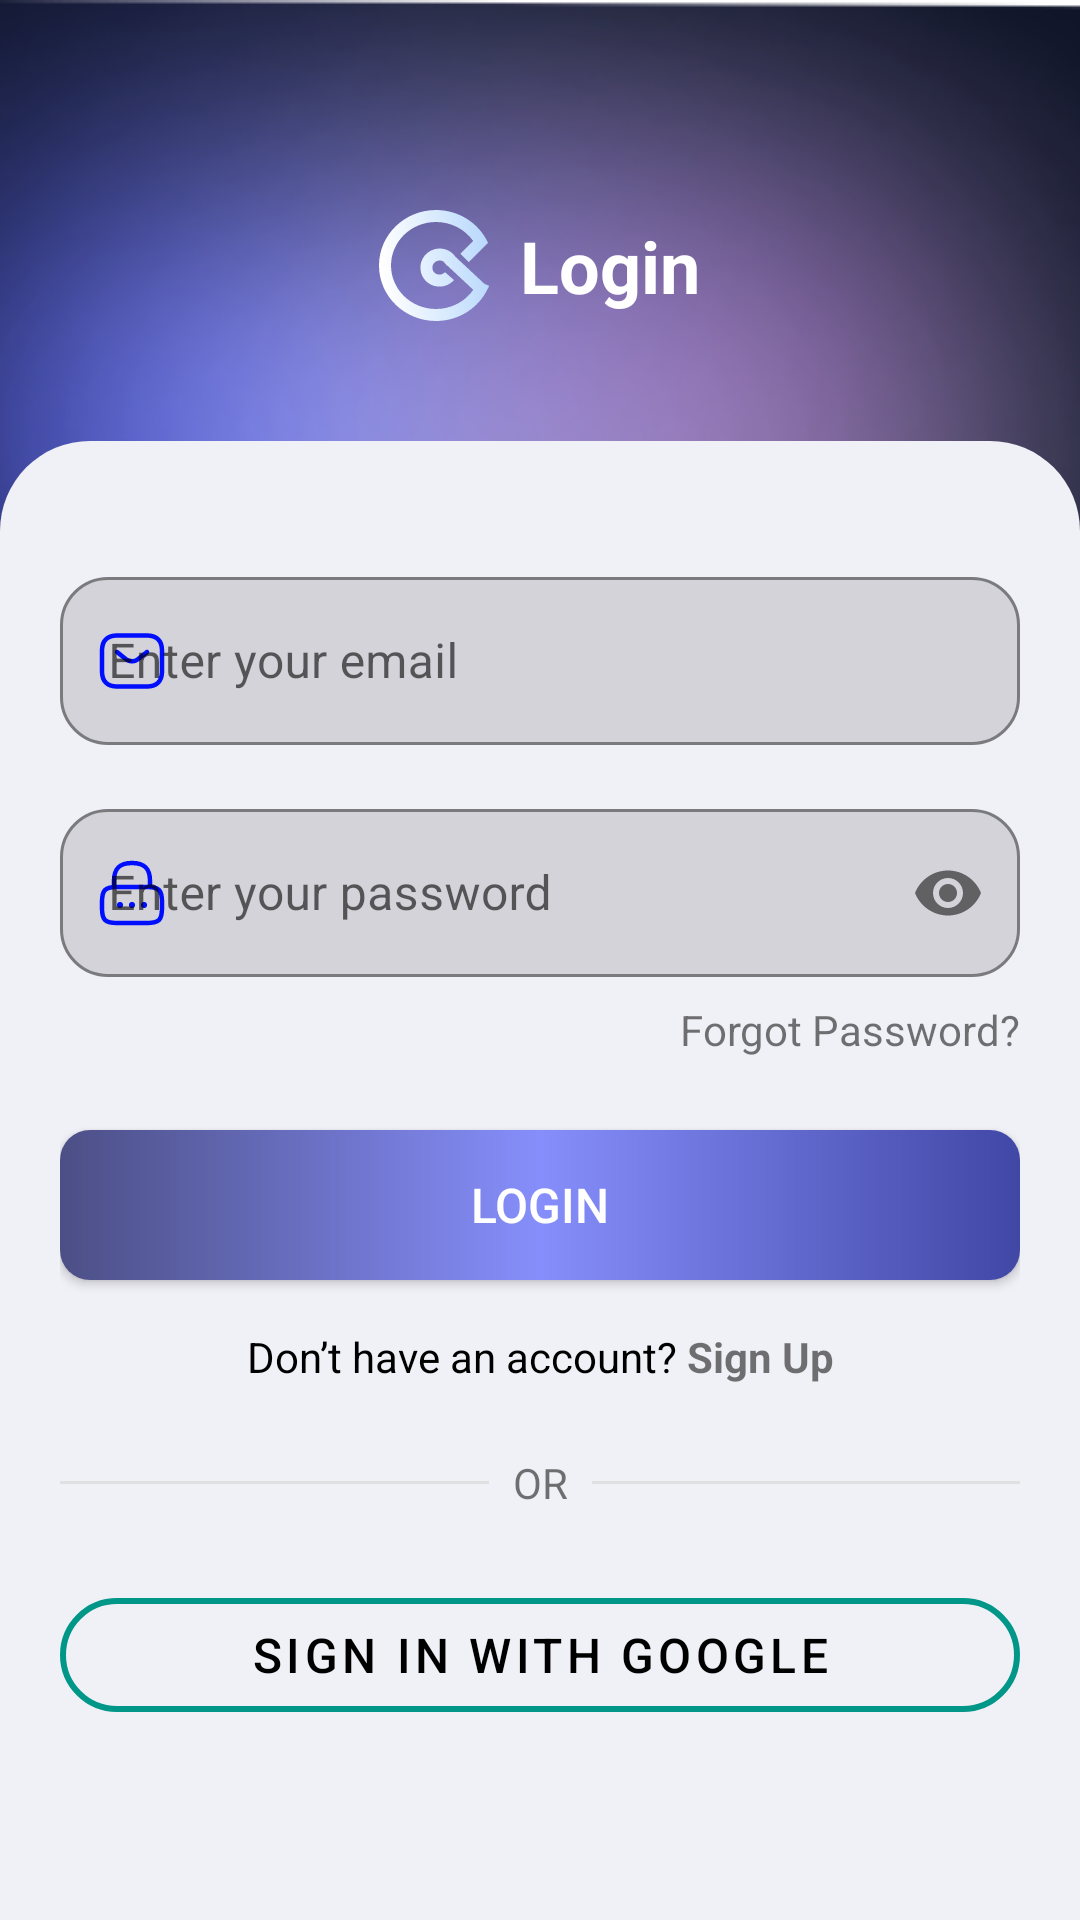

Write the Android layout XML for this screen, with the resource values it uses.
<!-- AndroidManifest.xml: application theme Theme.QWASH -->
<!-- res/layout/activity_login.xml -->
<?xml version="1.0" encoding="utf-8"?>
<RelativeLayout xmlns:android="http://schemas.android.com/apk/res/android"
    xmlns:app="http://schemas.android.com/apk/res-auto"
    xmlns:tools="http://schemas.android.com/tools"
    android:layout_width="match_parent"
    android:layout_height="match_parent"
    tools:context=".LoginRegister.LoginActivity"
    android:id="@+id/main"
    >

    <ImageView
        android:layout_width="match_parent"
        android:layout_height="wrap_content"
        android:scaleType="centerCrop"
        android:src="@drawable/bg_main_header" />



    <RelativeLayout
        android:id="@+id/top"
        android:layout_width="match_parent"
        android:layout_height="wrap_content"
        android:layout_marginLeft="20dp"
        android:layout_marginTop="70dp"
        android:layout_marginRight="20dp">


        <LinearLayout
            android:layout_width="wrap_content"
            android:layout_height="wrap_content"
            android:layout_centerVertical="true"
            android:gravity="center"
            android:layout_centerInParent="true"
            android:orientation="horizontal">

            <ImageView
                android:layout_width="wrap_content"
                android:layout_height="wrap_content"
                android:src="@drawable/ic_logo"
                />

            <TextView
                android:layout_width="wrap_content"
                android:layout_height="wrap_content"
                android:layout_marginLeft="10dp"
                android:text="Login"
                android:textColor="@color/white"
                android:textSize="24sp"
                android:textStyle="bold" />


        </LinearLayout>





    </RelativeLayout>










    <LinearLayout
        android:layout_width="match_parent"
        android:layout_height="match_parent"
        android:background="@drawable/bg_body"
        android:orientation="vertical"
        android:layout_marginTop="40dp"
        android:layout_below="@+id/top"
        >

        <androidx.constraintlayout.widget.ConstraintLayout
            android:layout_width="match_parent"
            android:layout_height="match_parent"
            android:layout_marginLeft="20dp"
            android:layout_marginRight="20dp"
            android:layout_marginTop="40dp"
            android:id="@+id/main2"
            >

            
            <com.google.android.material.textfield.TextInputLayout
                android:id="@+id/emailLayout"
                android:layout_width="match_parent"
                android:layout_height="wrap_content"
                android:layout_marginTop="16dp"
                app:startIconDrawable="@drawable/ic_email"
                app:startIconTint="#000EFF"
                app:boxBackgroundMode="outline"
                app:boxCornerRadiusTopStart="16dp"
                app:boxCornerRadiusTopEnd="16dp"
                app:boxCornerRadiusBottomStart="16dp"
                app:boxCornerRadiusBottomEnd="16dp"
                android:focusable="true"
                android:focusableInTouchMode="true"
                tools:ignore="MissingConstraints">

                <com.google.android.material.textfield.TextInputEditText
                    android:id="@+id/edemail"
                    android:layout_width="match_parent"
                    android:layout_height="wrap_content"
                    android:hint="Enter your email"
                    android:inputType="textEmailAddress"
                    android:minHeight="56dp"
                    android:gravity="center_vertical"
                    android:paddingTop="12dp"
                    android:paddingBottom="12dp"
                    />
            </com.google.android.material.textfield.TextInputLayout>


            
            <com.google.android.material.textfield.TextInputLayout
                android:id="@+id/passwordLayout"
                android:layout_width="match_parent"
                android:layout_height="wrap_content"
                android:layout_marginTop="16dp"
                app:startIconDrawable="@drawable/ic_pass"
                app:startIconTint="#000EFF"
                app:endIconMode="password_toggle"
                app:boxBackgroundMode="outline"
                app:boxCornerRadiusTopStart="16dp"
                app:boxCornerRadiusTopEnd="16dp"
                app:boxCornerRadiusBottomStart="16dp"
                app:boxCornerRadiusBottomEnd="16dp"
                android:focusable="true"
                android:focusableInTouchMode="true"
                app:layout_constraintTop_toBottomOf="@id/emailLayout"
                >

                <com.google.android.material.textfield.TextInputEditText
                    android:id="@+id/edpass"
                    android:layout_width="match_parent"
                    android:layout_height="wrap_content"
                    android:hint="Enter your password"
                    android:inputType="textPassword"
                    android:minHeight="56dp"
                    android:gravity="center_vertical"
                    android:paddingTop="12dp"
                    android:paddingBottom="12dp"
                    />
            </com.google.android.material.textfield.TextInputLayout>


            
            <TextView
                android:id="@+id/forgotPassword"
                android:layout_width="wrap_content"
                android:layout_height="wrap_content"
                android:text="Forgot Password?"
                android:textSize="14sp"
                app:layout_constraintTop_toBottomOf="@id/passwordLayout"
                app:layout_constraintEnd_toEndOf="parent"
                android:layout_marginTop="8dp" />

            
            <Button
                android:id="@+id/btnLogin"
                android:layout_width="0dp"
                android:layout_height="50dp"
                android:text="Login"
                android:textColor="@android:color/white"
                android:textSize="16sp"
                app:layout_constraintTop_toBottomOf="@id/forgotPassword"
                app:layout_constraintStart_toStartOf="parent"
                app:layout_constraintEnd_toEndOf="parent"
                android:layout_marginTop="24dp"
                android:background="@drawable/bg_button"

                />

            
            <LinearLayout
                android:id="@+id/signupTextlay"
                android:layout_width="wrap_content"
                android:layout_height="wrap_content"
                android:orientation="horizontal"
                app:layout_constraintTop_toBottomOf="@id/btnLogin"
                app:layout_constraintStart_toStartOf="parent"
                app:layout_constraintEnd_toEndOf="parent"
                android:layout_marginTop="16dp"
                >
                <TextView
                    android:layout_width="wrap_content"
                    android:layout_height="wrap_content"
                    android:text="Don’t have an account?"
                    android:textSize="14sp"
                    android:textColor="#000000" />

                <TextView
                    android:id="@+id/signupText"
                    android:layout_width="wrap_content"
                    android:layout_height="wrap_content"
                    android:text=" Sign Up"
                    android:textSize="14sp"
                    android:textStyle="bold"
                    android:onClick="GotoRegisterClass"
                    />

            </LinearLayout>


            
            <View
                android:id="@+id/divider"
                android:layout_width="0dp"
                android:layout_height="1dp"
                android:background="#E0E0E0"
                app:layout_constraintTop_toBottomOf="@id/signupTextlay"
                app:layout_constraintStart_toStartOf="parent"
                app:layout_constraintEnd_toEndOf="parent"
                android:layout_marginTop="32dp"/>

            
            <TextView
                android:id="@+id/orText"
                android:layout_width="wrap_content"
                android:layout_height="wrap_content"
                android:text="OR"
                android:textSize="14sp"
                android:background="#F0F0F7"
                android:paddingHorizontal="8dp"
                app:layout_constraintTop_toTopOf="@id/divider"
                app:layout_constraintBottom_toBottomOf="@id/divider"
                app:layout_constraintStart_toStartOf="parent"
                app:layout_constraintEnd_toEndOf="parent"/>

            
            <com.google.android.material.button.MaterialButton
                android:id="@+id/btnGoogle"
                android:layout_width="0dp"
                android:layout_height="50dp"
                android:text="Sign in with Google"
                android:textSize="16sp"
                android:textColor="#000000"
                app:iconPadding="8dp"
                app:iconTint="@null"
                app:strokeColor="#009688"
                app:strokeWidth="2dp"
                app:cornerRadius="20dp"
                style="@style/Widget.MaterialComponents.Button.OutlinedButton"
                app:layout_constraintTop_toBottomOf="@id/divider"
                app:layout_constraintStart_toStartOf="parent"
                app:layout_constraintEnd_toEndOf="parent"
                android:layout_marginTop="32dp"/>

        </androidx.constraintlayout.widget.ConstraintLayout>




    </LinearLayout>



</RelativeLayout>
<!-- resources referenced by this layout -->
<resources>
  <color name="white">#FFFFFFFF</color>
  <!-- drawable bg_body (drawable) -->
  <?xml version="1.0" encoding="utf-8"?>
  <shape xmlns:android="http://schemas.android.com/apk/res/android"
      android:shape="rectangle"
      >
  
      <gradient
          android:startColor="#F0F0F7"
          android:endColor="#F0F0F7"
          />
  
      <corners
  
          android:topLeftRadius="30dp"
          android:topRightRadius="30dp"
          />
  
  
  
  
  </shape>
  <!-- drawable bg_button (drawable) -->
  <?xml version="1.0" encoding="utf-8"?>
  <shape xmlns:android="http://schemas.android.com/apk/res/android"
  
      android:shape="rectangle"
      >
  
      <gradient
          android:startColor="#4C4F85"
          android:centerColor="#868EFB"
          android:endColor="#4147A5"
  
          />
  
  
      <corners
          android:radius="10dp"
  
          />
  
  </shape>
  <!-- drawable ic_email (drawable) -->
  <vector xmlns:android="http://schemas.android.com/apk/res/android"
      android:width="24dp"
      android:height="24dp"
      android:viewportWidth="24"
      android:viewportHeight="24">
    <path
        android:pathData="M17,20.5H7C4,20.5 2,19 2,15.5V8.5C2,5 4,3.5 7,3.5H17C20,3.5 22,5 22,8.5V15.5C22,19 20,20.5 17,20.5Z"
        android:strokeLineJoin="round"
        android:strokeWidth="1.5"
        android:fillColor="#00000000"
        android:strokeColor="#199A8E"
        android:strokeLineCap="round"/>
    <path
        android:pathData="M17,9L13.87,11.5C12.84,12.32 11.15,12.32 10.12,11.5L7,9"
        android:strokeLineJoin="round"
        android:strokeWidth="1.5"
        android:fillColor="#00000000"
        android:strokeColor="#199A8E"
        android:strokeLineCap="round"/>
  </vector>
  <!-- drawable ic_pass (drawable) -->
  <vector xmlns:android="http://schemas.android.com/apk/res/android"
      android:width="24dp"
      android:height="24dp"
      android:viewportWidth="24"
      android:viewportHeight="24">
    <path
        android:pathData="M6,10V8C6,4.69 7,2 12,2C17,2 18,4.69 18,8V10"
        android:strokeLineJoin="round"
        android:strokeWidth="1.5"
        android:fillColor="#00000000"
        android:strokeColor="#199A8E"
        android:strokeLineCap="round"/>
    <path
        android:pathData="M17,22H7C3,22 2,21 2,17V15C2,11 3,10 7,10H17C21,10 22,11 22,15V17C22,21 21,22 17,22Z"
        android:strokeLineJoin="round"
        android:strokeWidth="1.5"
        android:fillColor="#00000000"
        android:strokeColor="#199A8E"
        android:strokeLineCap="round"/>
    <path
        android:pathData="M15.997,16H16.005"
        android:strokeLineJoin="round"
        android:strokeWidth="2"
        android:fillColor="#00000000"
        android:strokeColor="#199A8E"
        android:strokeLineCap="round"/>
    <path
        android:pathData="M11.995,16H12.005"
        android:strokeLineJoin="round"
        android:strokeWidth="2"
        android:fillColor="#00000000"
        android:strokeColor="#199A8E"
        android:strokeLineCap="round"/>
    <path
        android:pathData="M7.995,16H8.003"
        android:strokeLineJoin="round"
        android:strokeWidth="2"
        android:fillColor="#00000000"
        android:strokeColor="#199A8E"
        android:strokeLineCap="round"/>
  </vector>
  <style name="Theme.QWASH" parent="Theme.MaterialComponents.Light.NoActionBar">
  
          <item name="android:windowIsTranslucent">true</item>
  
  
      </style>
</resources>
